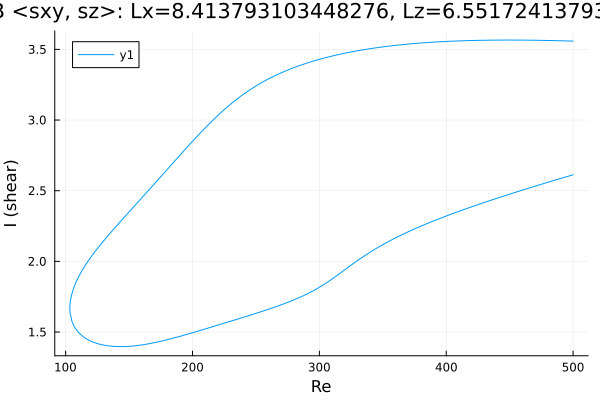

The data file committed next to this chart (first rows):
Re, shear
500.0, 3.558
499.3, 3.559
497.9, 3.559
496.5, 3.559
495.1, 3.56
493.7, 3.56
492.3, 3.56
490.9, 3.561
489.4, 3.561
488, 3.561
486.6, 3.562
485.2, 3.562
483.8, 3.562
482.4, 3.563
481, 3.563
479.5, 3.563
478.1, 3.563
476.7, 3.564
475.3, 3.564
473.9, 3.564
472.5, 3.564
471.1, 3.564
469.6, 3.565
468.2, 3.565
466.8, 3.565
465.4, 3.565
464, 3.565
462.6, 3.565
461.2, 3.565
459.7, 3.566
458.3, 3.566
456.9, 3.566
455.5, 3.566
454.1, 3.566
452.7, 3.566
451.3, 3.566
449.8, 3.566
448.4, 3.566
447, 3.566
445.6, 3.566
444.2, 3.566
442.8, 3.566
441.4, 3.566
439.9, 3.566
438.5, 3.566
437.1, 3.565
435.7, 3.565
434.3, 3.565
432.9, 3.565
431.5, 3.565
430, 3.565
428.6, 3.564
427.2, 3.564
427.2, 3.564
425.8, 3.564
424.3, 3.564
422.9, 3.563
421.5, 3.563
420.1, 3.563
418.7, 3.562
... 568 more rows
